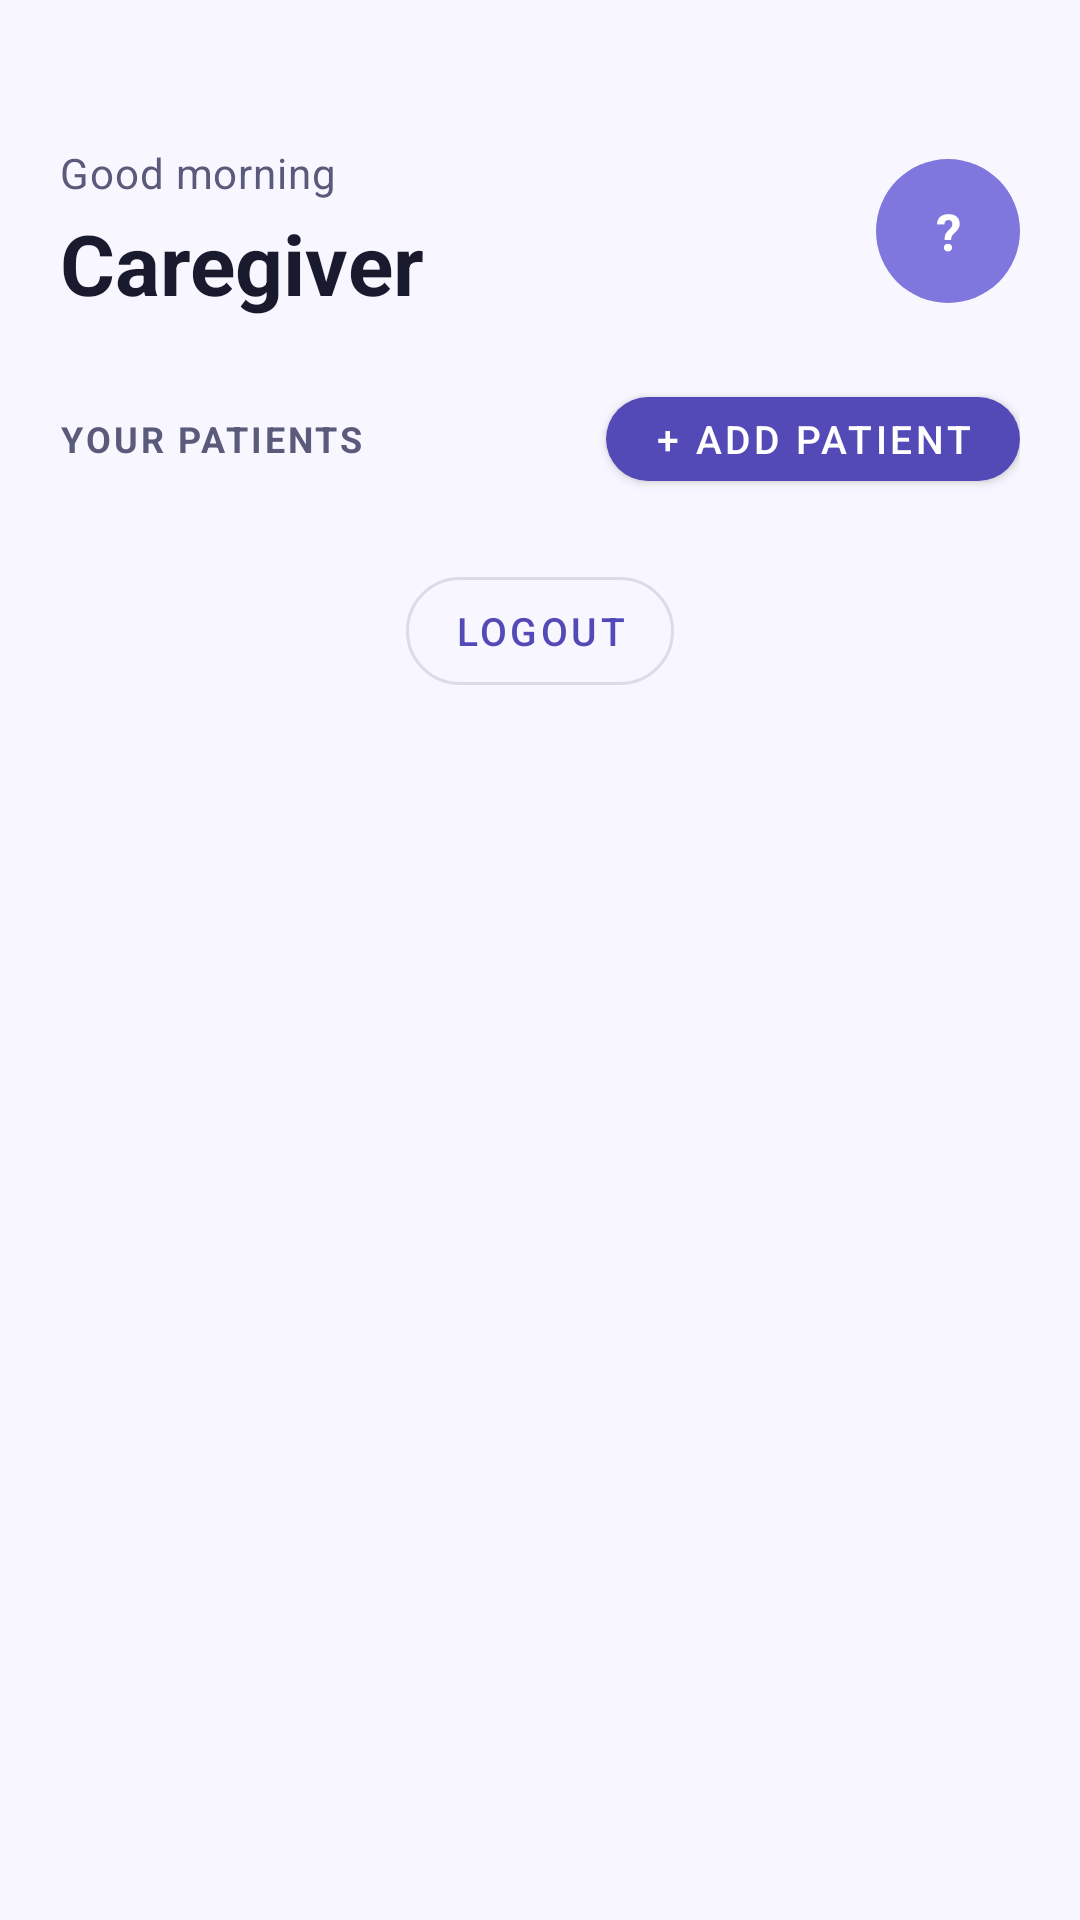

Write the Android layout XML for this screen, with the resource values it uses.
<!-- AndroidManifest.xml: application theme Theme.SenseShield -->
<!-- res/layout/activity_caregiver_home.xml -->
<?xml version="1.0" encoding="utf-8"?>
<LinearLayout
    xmlns:android="http://schemas.android.com/apk/res/android"
    xmlns:app="http://schemas.android.com/apk/res-auto"
    android:layout_width="match_parent"
    android:layout_height="match_parent"
    android:orientation="vertical"
    android:background="?android:attr/colorBackground">

    
    <LinearLayout
        android:layout_width="match_parent"
        android:layout_height="wrap_content"
        android:orientation="horizontal"
        android:gravity="center_vertical"
        android:paddingStart="20dp"
        android:paddingEnd="20dp"
        android:paddingTop="48dp"
        android:paddingBottom="20dp">

        <LinearLayout
            android:layout_width="0dp"
            android:layout_height="wrap_content"
            android:layout_weight="1"
            android:orientation="vertical">

            <TextView
                android:id="@+id/tv_cg_greeting"
                android:layout_width="wrap_content"
                android:layout_height="wrap_content"
                android:text="Good morning"
                android:textSize="14sp"
                android:textColor="?android:attr/textColorSecondary"
                android:letterSpacing="0.02"/>

            <TextView
                android:id="@+id/tv_cg_name"
                android:layout_width="wrap_content"
                android:layout_height="wrap_content"
                android:text="Caregiver"
                android:textSize="28sp"
                android:textStyle="bold"
                android:textColor="?android:attr/textColorPrimary"
                android:layout_marginTop="2dp"/>

        </LinearLayout>

        
        <TextView
            android:id="@+id/tv_cg_avatar"
            android:layout_width="48dp"
            android:layout_height="48dp"
            android:gravity="center"
            android:text="?"
            android:textSize="17sp"
            android:textColor="#FFFFFF"
            android:textStyle="bold"
            android:background="@drawable/bg_avatar_circle"
            android:contentDescription="Open profile settings"
            android:clickable="true"
            android:focusable="true"/>

    </LinearLayout>

    
    <LinearLayout
        android:layout_width="match_parent"
        android:layout_height="wrap_content"
        android:orientation="horizontal"
        android:gravity="center_vertical"
        android:paddingStart="20dp"
        android:paddingEnd="20dp"
        android:paddingBottom="12dp">

        <TextView
            android:layout_width="0dp"
            android:layout_height="wrap_content"
            android:layout_weight="1"
            android:text="YOUR PATIENTS"
            android:textSize="12sp"
            android:textStyle="bold"
            android:textColor="?android:attr/textColorSecondary"
            android:letterSpacing="0.08"/>

        
        <com.google.android.material.button.MaterialButton
            android:id="@+id/btn_add_patient"
            android:layout_width="wrap_content"
            android:layout_height="40dp"
            android:text="+ Add Patient"
            android:textSize="13sp"
            app:cornerRadius="20dp"/>

    </LinearLayout>

    
    <LinearLayout
        android:id="@+id/ll_empty_patients"
        android:layout_width="match_parent"
        android:layout_height="0dp"
        android:layout_weight="1"
        android:orientation="vertical"
        android:gravity="center"
        android:visibility="gone"
        android:padding="40dp">

        <TextView
            android:layout_width="wrap_content"
            android:layout_height="wrap_content"
            android:text="🧑‍🤝‍🧑"
            android:textSize="56sp"
            android:gravity="center"
            android:layout_marginBottom="16dp"
            android:importantForAccessibility="no"/>

        <TextView
            android:layout_width="wrap_content"
            android:layout_height="wrap_content"
            android:text="No patients yet"
            android:textSize="18sp"
            android:textStyle="bold"
            android:textColor="?android:attr/textColorPrimary"
            android:gravity="center"/>

        <TextView
            android:layout_width="wrap_content"
            android:layout_height="wrap_content"
            android:text="Tap + Add to create a profile for someone you support."
            android:textSize="14sp"
            android:textColor="?android:attr/textColorSecondary"
            android:gravity="center"
            android:layout_marginTop="8dp"
            android:lineSpacingMultiplier="1.4"/>

    </LinearLayout>

    
    <androidx.recyclerview.widget.RecyclerView
        android:id="@+id/rv_patients"
        android:layout_width="match_parent"
        android:layout_height="0dp"
        android:layout_weight="1"
        android:paddingStart="20dp"
        android:paddingEnd="20dp"
        android:paddingTop="4dp"
        android:paddingBottom="24dp"
        android:clipToPadding="false"
        android:animateLayoutChanges="false"
        android:visibility="gone"/>

    
    <LinearLayout
        android:layout_width="match_parent"
        android:layout_height="wrap_content"
        android:orientation="horizontal"
        android:gravity="center"
        android:paddingBottom="28dp"
        android:paddingTop="8dp">

        <com.google.android.material.button.MaterialButton
            android:id="@+id/btn_cg_logout"
            style="@style/Widget.MaterialComponents.Button.OutlinedButton"
            android:layout_width="wrap_content"
            android:layout_height="wrap_content"
            android:text="Logout"
            android:textSize="13sp"
            app:cornerRadius="20dp"/>

    </LinearLayout>

</LinearLayout>
<!-- resources referenced by this layout -->
<resources>
  <!-- drawable bg_avatar_circle (drawable) -->
  <?xml version="1.0" encoding="utf-8"?>
  <shape xmlns:android="http://schemas.android.com/apk/res/android"
      android:shape="oval">
      <solid android:color="#7F77DD" />   
  </shape>
  <style name="Theme.SenseShield" parent="Theme.MaterialComponents.DayNight.NoActionBar">
          <item name="colorPrimary">@color/standard_primary</item>
          <item name="colorPrimaryVariant">@color/standard_primary_dark</item>
          <item name="colorOnPrimary">@color/white</item>
          <item name="colorSecondary">@color/standard_secondary</item>
          <item name="colorOnSecondary">@color/white</item>
          <item name="android:colorBackground">@color/standard_background</item>
          <item name="colorSurface">@color/white</item>
          <item name="colorOnSurface">@color/standard_text</item>
          <item name="android:textColorPrimary">@color/standard_text</item>
          <item name="android:textColorSecondary">@color/standard_text_secondary</item>
          <item name="android:windowBackground">@color/standard_background</item>
          <item name="materialAlertDialogTheme">@style/SenseShield.Dialog.Standard</item>
      </style>
  <color name="standard_primary">#534AB7</color>
  <color name="standard_primary_dark">#3C3489</color>
  <color name="white">#FFFFFF</color>
  <color name="standard_secondary">#1D9E75</color>
  <color name="standard_background">#F8F7FF</color>
  <color name="standard_text">#1A1A2E</color>
  <color name="standard_text_secondary">#5A5A7A</color>
  <style name="SenseShield.Dialog.Standard" parent="ThemeOverlay.MaterialComponents.MaterialAlertDialog">
          <item name="android:background">@color/standard_background</item>
          <item name="android:textColorPrimary">@color/standard_text</item>
          <item name="android:textColorSecondary">@color/standard_text_secondary</item>
      </style>
</resources>
